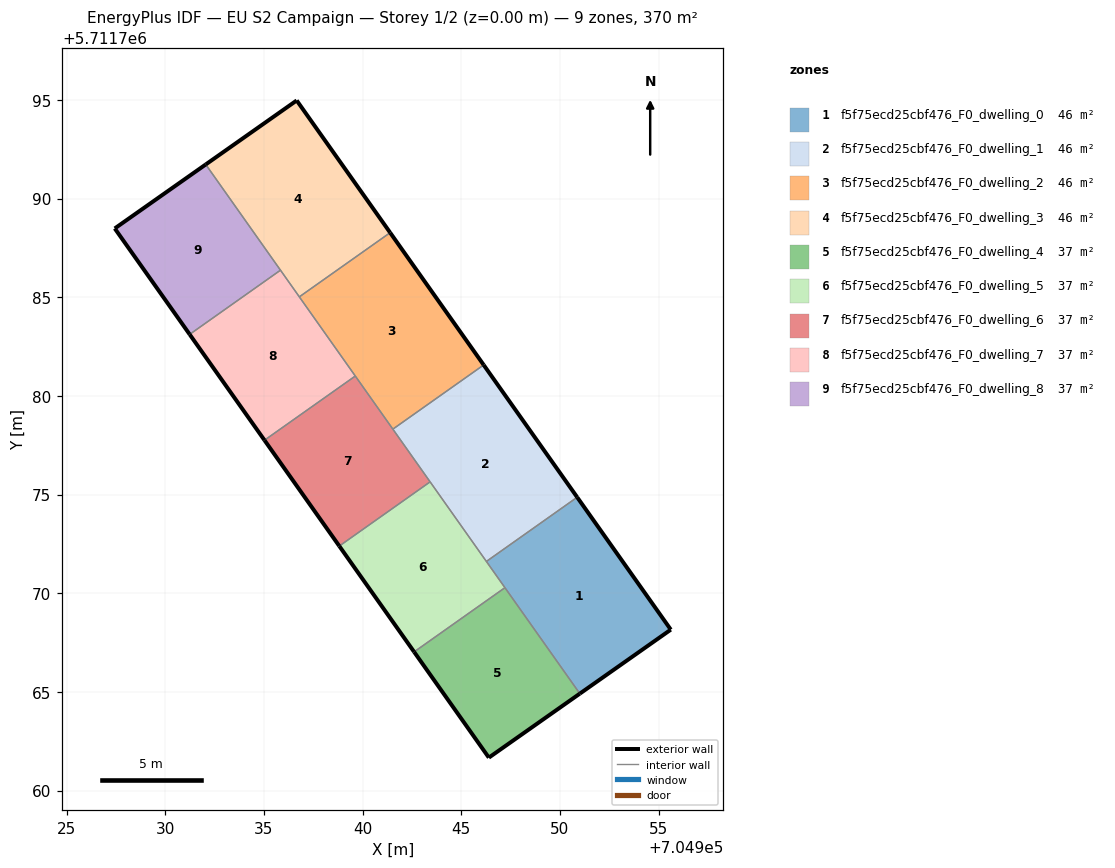
=== STOREY PLAN SPEC (per zone: floor XY polygon, exterior-wall plan segments, windows/doors) ===
zone 1: f5f75ecd25cbf476_F0_dwelling_0  (46.3 m²)
  floor: (704955.62, 5711768.15) (704950.88, 5711774.86) (704946.27, 5711771.61) (704951.01, 5711764.91)
  exterior wall: (704950.88, 5711774.86) – (704955.62, 5711768.15)  [8.2 m]
  exterior wall: (704955.62, 5711768.15) – (704951.01, 5711764.91)  [5.6 m]
  interior walls: 3
zone 2: f5f75ecd25cbf476_F0_dwelling_1  (46.3 m²)
  floor: (704950.88, 5711774.86) (704946.14, 5711781.57) (704941.53, 5711778.31) (704946.27, 5711771.61)
  exterior wall: (704946.14, 5711781.57) – (704950.88, 5711774.86)  [8.2 m]
  interior walls: 4
zone 3: f5f75ecd25cbf476_F0_dwelling_2  (46.3 m²)
  floor: (704946.14, 5711781.57) (704941.40, 5711788.27) (704936.79, 5711785.02) (704941.53, 5711778.31)
  exterior wall: (704941.40, 5711788.27) – (704946.14, 5711781.57)  [8.2 m]
  interior walls: 4
zone 4: f5f75ecd25cbf476_F0_dwelling_3  (46.3 m²)
  floor: (704941.40, 5711788.27) (704936.66, 5711794.97) (704932.05, 5711791.73) (704936.79, 5711785.02)
  exterior wall: (704932.05, 5711791.73) – (704936.66, 5711794.97)  [5.6 m]
  exterior wall: (704936.66, 5711794.97) – (704941.40, 5711788.27)  [8.2 m]
  interior walls: 3
zone 5: f5f75ecd25cbf476_F0_dwelling_4  (37.0 m²)
  floor: (704951.01, 5711764.91) (704947.21, 5711770.28) (704942.61, 5711767.03) (704946.40, 5711761.67)
  exterior wall: (704951.01, 5711764.91) – (704946.40, 5711761.67)  [5.6 m]
  exterior wall: (704946.40, 5711761.67) – (704942.61, 5711767.03)  [6.6 m]
  interior walls: 2
zone 6: f5f75ecd25cbf476_F0_dwelling_5  (37.0 m²)
  floor: (704947.21, 5711770.28) (704943.42, 5711775.64) (704938.82, 5711772.39) (704942.61, 5711767.03)
  exterior wall: (704942.61, 5711767.03) – (704938.82, 5711772.39)  [6.6 m]
  interior walls: 4
zone 7: f5f75ecd25cbf476_F0_dwelling_6  (37.0 m²)
  floor: (704943.42, 5711775.64) (704939.63, 5711781.01) (704935.03, 5711777.75) (704938.82, 5711772.39)
  exterior wall: (704938.82, 5711772.39) – (704935.03, 5711777.75)  [6.6 m]
  interior walls: 4
zone 8: f5f75ecd25cbf476_F0_dwelling_7  (37.0 m²)
  floor: (704939.63, 5711781.01) (704935.84, 5711786.37) (704931.24, 5711783.12) (704935.03, 5711777.75)
  exterior wall: (704935.03, 5711777.75) – (704931.24, 5711783.12)  [6.6 m]
  interior walls: 4
zone 9: f5f75ecd25cbf476_F0_dwelling_8  (37.0 m²)
  floor: (704935.84, 5711786.37) (704932.05, 5711791.73) (704927.44, 5711788.49) (704931.24, 5711783.12)
  exterior wall: (704931.24, 5711783.12) – (704927.44, 5711788.49)  [6.6 m]
  exterior wall: (704927.44, 5711788.49) – (704932.05, 5711791.73)  [5.6 m]
  interior walls: 2

=== DERIVED (storey summary) ===
Building: EU S2 Campaign
Storey: 1 of 2  (floor level z = 0.00 m)
Storey gross floor area: 370.3 m²
Zones on this storey: 9
  - f5f75ecd25cbf476_F0_dwelling_0: floor 46.3 m²; exterior wall 13.9 m (41.6 m²); WWR 0.0%
  - f5f75ecd25cbf476_F0_dwelling_1: floor 46.3 m²; exterior wall 8.2 m (24.6 m²); WWR 0.0%
  - f5f75ecd25cbf476_F0_dwelling_2: floor 46.3 m²; exterior wall 8.2 m (24.6 m²); WWR 0.0%
  - f5f75ecd25cbf476_F0_dwelling_3: floor 46.3 m²; exterior wall 13.8 m (41.5 m²); WWR 0.0%
  - f5f75ecd25cbf476_F0_dwelling_4: floor 37.0 m²; exterior wall 12.2 m (36.6 m²); WWR 0.0%
  - f5f75ecd25cbf476_F0_dwelling_5: floor 37.0 m²; exterior wall 6.6 m (19.7 m²); WWR 0.0%
  - f5f75ecd25cbf476_F0_dwelling_6: floor 37.0 m²; exterior wall 6.6 m (19.7 m²); WWR 0.0%
  - f5f75ecd25cbf476_F0_dwelling_7: floor 37.0 m²; exterior wall 6.6 m (19.7 m²); WWR 0.0%
  - f5f75ecd25cbf476_F0_dwelling_8: floor 37.0 m²; exterior wall 12.2 m (36.6 m²); WWR 0.0%
Zone adjacency (shared interzone walls):
  - f5f75ecd25cbf476_F0_dwelling_0 ↔ f5f75ecd25cbf476_F0_dwelling_1
  - f5f75ecd25cbf476_F0_dwelling_0 ↔ f5f75ecd25cbf476_F0_dwelling_4
  - f5f75ecd25cbf476_F0_dwelling_0 ↔ f5f75ecd25cbf476_F0_dwelling_5
  - f5f75ecd25cbf476_F0_dwelling_1 ↔ f5f75ecd25cbf476_F0_dwelling_2
  - f5f75ecd25cbf476_F0_dwelling_1 ↔ f5f75ecd25cbf476_F0_dwelling_5
  - f5f75ecd25cbf476_F0_dwelling_1 ↔ f5f75ecd25cbf476_F0_dwelling_6
  - f5f75ecd25cbf476_F0_dwelling_2 ↔ f5f75ecd25cbf476_F0_dwelling_3
  - f5f75ecd25cbf476_F0_dwelling_2 ↔ f5f75ecd25cbf476_F0_dwelling_6
  - f5f75ecd25cbf476_F0_dwelling_2 ↔ f5f75ecd25cbf476_F0_dwelling_7
  - f5f75ecd25cbf476_F0_dwelling_3 ↔ f5f75ecd25cbf476_F0_dwelling_7
  - f5f75ecd25cbf476_F0_dwelling_3 ↔ f5f75ecd25cbf476_F0_dwelling_8
  - f5f75ecd25cbf476_F0_dwelling_4 ↔ f5f75ecd25cbf476_F0_dwelling_5
  - f5f75ecd25cbf476_F0_dwelling_5 ↔ f5f75ecd25cbf476_F0_dwelling_6
  - f5f75ecd25cbf476_F0_dwelling_6 ↔ f5f75ecd25cbf476_F0_dwelling_7
  - f5f75ecd25cbf476_F0_dwelling_7 ↔ f5f75ecd25cbf476_F0_dwelling_8